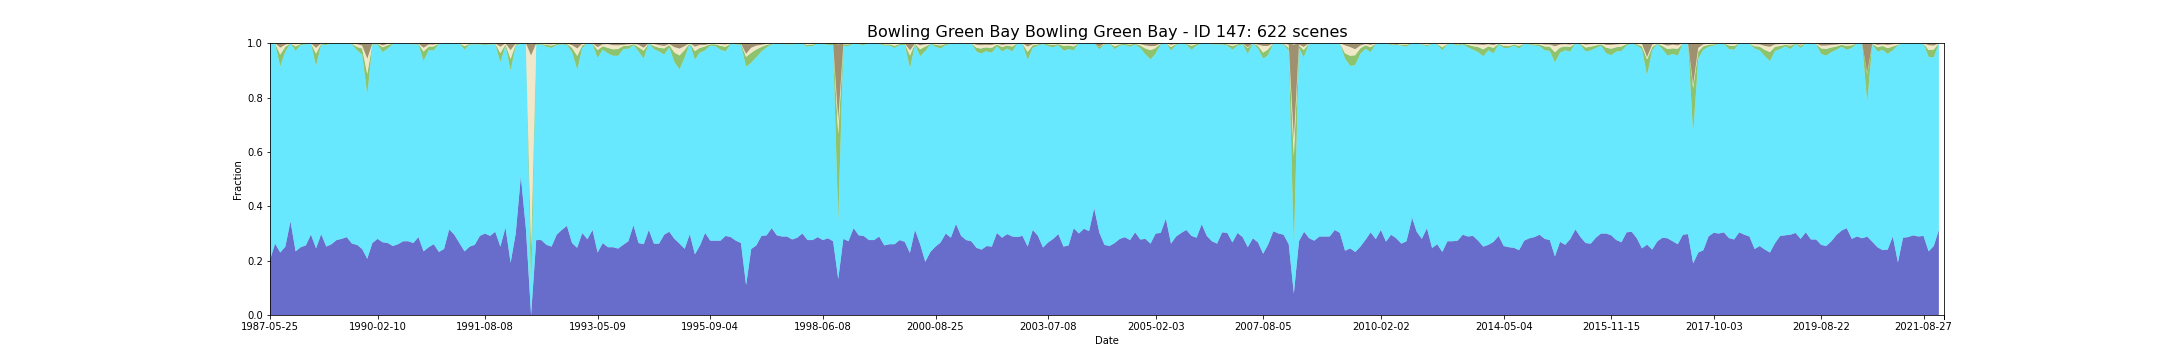

The data file committed next to this chart (first rows):
feature_id, water, wet, bs, pv, npv, pc_missing, date, s3_csv_path, display_time
147, 0.2035, 0.7921, 0.0006346, 0.002495, 0.001204, 0.0, 1987-05-25T23:34:43Z, s3://dea-public-data-dev/projects/WIT/Ra…, 1987-05-25
147, 0.2035, 0.7921, 0.0006346, 0.002495, 0.001204, 0.0, 1987-05-25T23:35:07Z, s3://dea-public-data-dev/projects/WIT/Ra…, 1987-05-25
147, 0.2626, 0.7352, 0.0003501, 0.001313, 0.0005033, 0.0, 1987-07-12T23:36:09Z, s3://dea-public-data-dev/projects/WIT/Ra…, 1987-07-12
147, 0.2626, 0.7352, 0.0003501, 0.001313, 0.0005033, 0.0, 1987-07-12T23:35:45Z, s3://dea-public-data-dev/projects/WIT/Ra…, 1987-07-12
147, 0.2298, 0.6849, 0.01565, 0.04368, 0.0251, 0.0, 1987-09-30T23:38:13Z, s3://dea-public-data-dev/projects/WIT/Ra…, 1987-09-30
147, 0.2298, 0.6849, 0.01565, 0.04368, 0.0251, 0.0, 1987-09-30T23:37:49Z, s3://dea-public-data-dev/projects/WIT/Ra…, 1987-09-30
147, 0.2516, 0.7177, 0.00488, 0.01729, 0.00814, 0.0, 1987-10-16T23:38:07Z, s3://dea-public-data-dev/projects/WIT/Ra…, 1987-10-16
147, 0.2516, 0.7177, 0.00488, 0.01729, 0.00814, 0.0, 1987-10-16T23:38:31Z, s3://dea-public-data-dev/projects/WIT/Ra…, 1987-10-16
147, 0.3447, 0.6553, 0.0, 0.0, 0.0, 0.03501, 1988-01-20T23:39:47Z, s3://dea-public-data-dev/projects/WIT/Ra…, 1988-01-20
147, 0.3447, 0.6553, 0.0, 0.0, 0.0, 0.03501, 1988-01-20T23:40:11Z, s3://dea-public-data-dev/projects/WIT/Ra…, 1988-01-20
147, 0.2341, 0.7374, 0.003676, 0.01652, 0.007921, 0.0, 1988-04-09T23:40:43Z, s3://dea-public-data-dev/projects/WIT/Ra…, 1988-04-09
147, 0.2341, 0.7374, 0.003676, 0.01652, 0.007921, 0.0, 1988-04-09T23:41:07Z, s3://dea-public-data-dev/projects/WIT/Ra…, 1988-04-09
147, 0.2495, 0.744, 0.001028, 0.003807, 0.001707, 0.0, 1988-06-12T23:41:11Z, s3://dea-public-data-dev/projects/WIT/Ra…, 1988-06-12
147, 0.2495, 0.744, 0.001028, 0.003807, 0.001707, 0.0, 1988-06-12T23:41:35Z, s3://dea-public-data-dev/projects/WIT/Ra…, 1988-06-12
147, 0.256, 0.7396, 0.0004376, 0.002801, 0.001094, 0.0, 1988-07-14T23:41:19Z, s3://dea-public-data-dev/projects/WIT/Ra…, 1988-07-14
147, 0.256, 0.7396, 0.0004376, 0.002801, 0.001094, 0.0, 1988-07-14T23:41:43Z, s3://dea-public-data-dev/projects/WIT/Ra…, 1988-07-14
147, 0.2962, 0.7038, 0.0, 0.0, 0.0, 0.07659, 1988-07-30T23:41:21Z, s3://dea-public-data-dev/projects/WIT/Ra…, 1988-07-30
147, 0.2962, 0.7038, 0.0, 0.0, 0.0, 0.07659, 1988-07-30T23:41:45Z, s3://dea-public-data-dev/projects/WIT/Ra…, 1988-07-30
147, 0.2451, 0.6696, 0.01646, 0.04639, 0.02147, 0.0, 1988-09-16T23:41:21Z, s3://dea-public-data-dev/projects/WIT/Ra…, 1988-09-16
147, 0.2451, 0.6718, 0.01624, 0.04499, 0.02094, 0.0, 1988-09-16T23:41:45Z, s3://dea-public-data-dev/projects/WIT/Ra…, 1988-09-16
147, 0.2976, 0.698, 0.0002407, 0.002976, 0.001094, 0.0, 1989-02-23T23:40:29Z, s3://dea-public-data-dev/projects/WIT/Ra…, 1989-02-23
147, 0.2976, 0.698, 0.0002407, 0.002976, 0.001094, 0.0, 1989-02-23T23:40:53Z, s3://dea-public-data-dev/projects/WIT/Ra…, 1989-02-23
147, 0.2516, 0.7418, 0.0009409, 0.00407, 0.00151, 0.0, 1989-04-28T23:39:25Z, s3://dea-public-data-dev/projects/WIT/Ra…, 1989-04-28
147, 0.2516, 0.7418, 0.0009409, 0.00407, 0.00151, 0.0, 1989-04-28T23:39:49Z, s3://dea-public-data-dev/projects/WIT/Ra…, 1989-04-28
147, 0.2604, 0.7396, 0.0, 0.0, 0.0, 0.0, 1989-05-30T23:39:20Z, s3://dea-public-data-dev/projects/WIT/Ra…, 1989-05-30
147, 0.2604, 0.7396, 0.0, 0.0, 0.0, 0.0, 1989-05-30T23:38:56Z, s3://dea-public-data-dev/projects/WIT/Ra…, 1989-05-30
147, 0.2757, 0.7243, 0.0, 0.0, 0.0, 0.0, 1989-07-17T23:38:20Z, s3://dea-public-data-dev/projects/WIT/Ra…, 1989-07-17
147, 0.2801, 0.7199, 0.0, 0.0, 0.0, 0.0, 1989-08-02T23:38:01Z, s3://dea-public-data-dev/projects/WIT/Ra…, 1989-08-02
147, 0.2801, 0.7199, 0.0, 0.0, 0.0, 0.0, 1989-08-02T23:37:37Z, s3://dea-public-data-dev/projects/WIT/Ra…, 1989-08-02
147, 0.2867, 0.7133, 0.0, 0.0, 0.0, 0.0, 1989-08-18T23:37:37Z, s3://dea-public-data-dev/projects/WIT/Ra…, 1989-08-18
147, 0.2867, 0.7133, 0.0, 0.0, 0.0, 0.0, 1989-08-18T23:37:13Z, s3://dea-public-data-dev/projects/WIT/Ra…, 1989-08-18
147, 0.2626, 0.733, 0.001116, 0.002495, 0.000744, 0.0, 1989-09-03T23:36:55Z, s3://dea-public-data-dev/projects/WIT/Ra…, 1989-09-03
147, 0.2626, 0.733, 0.001116, 0.002495, 0.000744, 0.0, 1989-09-03T23:37:19Z, s3://dea-public-data-dev/projects/WIT/Ra…, 1989-09-03
147, 0.2582, 0.7155, 0.003217, 0.01254, 0.01028, 0.0, 1989-09-19T23:36:23Z, s3://dea-public-data-dev/projects/WIT/Ra…, 1989-09-19
147, 0.2582, 0.7155, 0.003217, 0.01254, 0.01028, 0.0, 1989-09-19T23:36:47Z, s3://dea-public-data-dev/projects/WIT/Ra…, 1989-09-19
147, 0.2429, 0.7155, 0.007987, 0.02186, 0.01127, 0.0, 1989-10-05T23:36:13Z, s3://dea-public-data-dev/projects/WIT/Ra…, 1989-10-05
147, 0.2429, 0.7155, 0.007987, 0.02186, 0.01127, 0.0, 1989-10-05T23:36:37Z, s3://dea-public-data-dev/projects/WIT/Ra…, 1989-10-05
147, 0.2069, 0.6046, 0.05533, 0.07586, 0.05628, 0.04814, 1989-11-06T23:35:36Z, s3://dea-public-data-dev/projects/WIT/Ra…, 1989-11-06
147, 0.2069, 0.6023, 0.05605, 0.0772, 0.05651, 0.04814, 1989-11-06T23:35:12Z, s3://dea-public-data-dev/projects/WIT/Ra…, 1989-11-06
147, 0.2648, 0.7309, 0.0004158, 0.002867, 0.001028, 0.0, 1989-12-08T23:34:15Z, s3://dea-public-data-dev/projects/WIT/Ra…, 1989-12-08
147, 0.2648, 0.7309, 0.0004158, 0.002867, 0.001028, 0.0, 1989-12-08T23:34:39Z, s3://dea-public-data-dev/projects/WIT/Ra…, 1989-12-08
147, 0.2801, 0.7155, 0.0002188, 0.00291, 0.001182, 0.0, 1990-02-10T23:32:15Z, s3://dea-public-data-dev/projects/WIT/Ra…, 1990-02-10
147, 0.2801, 0.7155, 0.0002188, 0.00291, 0.001182, 0.0, 1990-02-10T23:32:39Z, s3://dea-public-data-dev/projects/WIT/Ra…, 1990-02-10
147, 0.2677, 0.6991, 0.00823, 0.0183, 0.00646, 0.01094, 1990-03-14T23:31:11Z, s3://dea-public-data-dev/projects/WIT/Ra…, 1990-03-14
147, 0.2648, 0.7155, 0.001991, 0.01243, 0.005011, 0.0, 1990-04-15T23:31:15Z, s3://dea-public-data-dev/projects/WIT/Ra…, 1990-04-15
147, 0.2648, 0.7155, 0.001991, 0.01243, 0.005011, 0.0, 1990-04-15T23:30:51Z, s3://dea-public-data-dev/projects/WIT/Ra…, 1990-04-15
147, 0.2538, 0.744, 0.000547, 0.001247, 0.000372, 0.0, 1990-06-18T23:30:47Z, s3://dea-public-data-dev/projects/WIT/Ra…, 1990-06-18
147, 0.2538, 0.744, 0.000547, 0.001247, 0.000372, 0.0, 1990-06-18T23:31:11Z, s3://dea-public-data-dev/projects/WIT/Ra…, 1990-06-18
147, 0.2604, 0.7396, 0.0, 0.0, 0.0, 0.0, 1990-07-04T23:30:45Z, s3://dea-public-data-dev/projects/WIT/Ra…, 1990-07-04
147, 0.2604, 0.7396, 0.0, 0.0, 0.0, 0.0, 1990-07-04T23:31:09Z, s3://dea-public-data-dev/projects/WIT/Ra…, 1990-07-04
147, 0.2713, 0.7287, 0.0, 0.0, 0.0, 0.0, 1990-07-20T23:30:41Z, s3://dea-public-data-dev/projects/WIT/Ra…, 1990-07-20
147, 0.2713, 0.7287, 0.0, 0.0, 0.0, 0.0, 1990-07-20T23:31:05Z, s3://dea-public-data-dev/projects/WIT/Ra…, 1990-07-20
147, 0.2713, 0.7265, 0.0005689, 0.001291, 0.0003063, 0.0, 1990-08-05T23:31:01Z, s3://dea-public-data-dev/projects/WIT/Ra…, 1990-08-05
147, 0.2713, 0.7265, 0.0005689, 0.001291, 0.0003063, 0.0, 1990-08-05T23:30:37Z, s3://dea-public-data-dev/projects/WIT/Ra…, 1990-08-05
147, 0.2648, 0.7309, 0.0008096, 0.002451, 0.00105, 0.0, 1990-08-21T23:30:57Z, s3://dea-public-data-dev/projects/WIT/Ra…, 1990-08-21
147, 0.2648, 0.7309, 0.0008096, 0.002451, 0.00105, 0.0, 1990-08-21T23:30:33Z, s3://dea-public-data-dev/projects/WIT/Ra…, 1990-08-21
147, 0.2867, 0.709, 0.0008753, 0.002319, 0.001116, 0.0, 1990-09-06T23:30:50Z, s3://dea-public-data-dev/projects/WIT/Ra…, 1990-09-06
147, 0.2867, 0.709, 0.0008753, 0.002319, 0.001116, 0.0, 1990-09-06T23:30:26Z, s3://dea-public-data-dev/projects/WIT/Ra…, 1990-09-06
147, 0.2341, 0.7002, 0.01646, 0.03499, 0.01374, 0.0, 1990-10-24T23:30:33Z, s3://dea-public-data-dev/projects/WIT/Ra…, 1990-10-24
147, 0.2341, 0.7002, 0.01646, 0.03499, 0.01374, 0.0, 1990-10-24T23:30:09Z, s3://dea-public-data-dev/projects/WIT/Ra…, 1990-10-24
... 562 more rows
